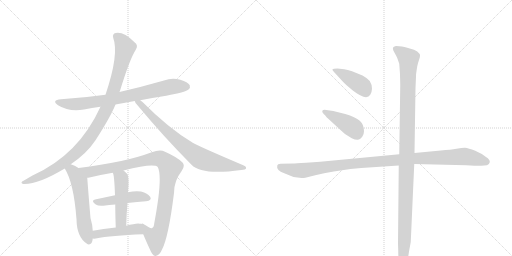
t = 0.00 s
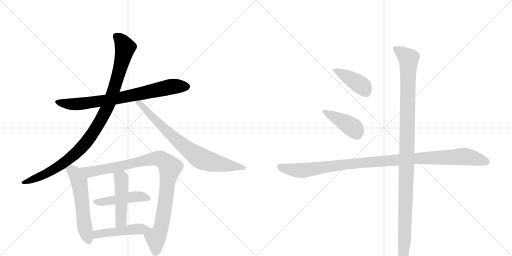
t = 2.00 s
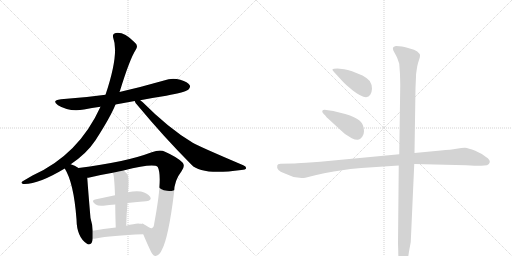
t = 4.00 s
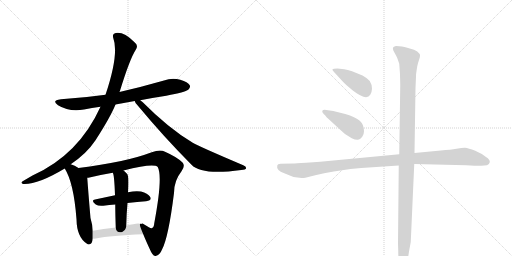
t = 6.01 s
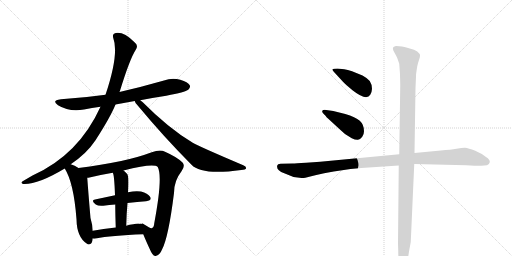
t = 8.01 s
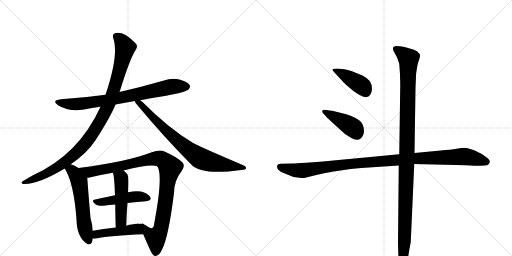
t = 10.01 s

The animated SVG that drew these frames (rendered in a browser with its animation timeline set to each time). Animation: 12 CSS @keyframes rules; one cycle of 10.01 s.

<svg version="1.1" viewBox="0 0 2048 1024" xmlns="http://www.w3.org/2000/svg">
  <g stroke="lightgray" stroke-dasharray="1,1" stroke-width="1" transform="scale(4, 4)">
    <line x1="0" y1="0" x2="256" y2="256"></line>
    <line x1="256" y1="0" x2="0" y2="256"></line>
    <line x1="128" y1="0" x2="128" y2="256"></line>
    <line x1="0" y1="128" x2="256" y2="128"></line>
    <line x1="256" y1="0" x2="512" y2="256"></line>
    <line x1="512" y1="0" x2="256" y2="256"></line>
    <line x1="384" y1="0" x2="384" y2="256"></line>
    <line x1="256" y1="128" x2="512" y2="128"></line>
  </g>
<g transform="scale(1, -1) translate(0, -850)">
   <style type="text/css">
    @keyframes keyframes0 {
      from {
       stroke: black;
       stroke-dashoffset: 774;
       stroke-width: 128;
       }
       72% {
       animation-timing-function: step-end;
       stroke: black;
       stroke-dashoffset: 0;
       stroke-width: 128;
       }
       to {
       stroke: black;
       stroke-width: 1024;
       }
       }
       #make-me-a-hanzi-animation-0 {
         animation: keyframes0 0.879883s both;
         animation-delay: 0.000000s;
         animation-timing-function: linear;
       }
    @keyframes keyframes1 {
      from {
       stroke: black;
       stroke-dashoffset: 1027;
       stroke-width: 128;
       }
       77% {
       animation-timing-function: step-end;
       stroke: black;
       stroke-dashoffset: 0;
       stroke-width: 128;
       }
       to {
       stroke: black;
       stroke-width: 1024;
       }
       }
       #make-me-a-hanzi-animation-1 {
         animation: keyframes1 1.085775s both;
         animation-delay: 0.879883s;
         animation-timing-function: linear;
       }
    @keyframes keyframes2 {
      from {
       stroke: black;
       stroke-dashoffset: 781;
       stroke-width: 128;
       }
       72% {
       animation-timing-function: step-end;
       stroke: black;
       stroke-dashoffset: 0;
       stroke-width: 128;
       }
       to {
       stroke: black;
       stroke-width: 1024;
       }
       }
       #make-me-a-hanzi-animation-2 {
         animation: keyframes2 0.885579s both;
         animation-delay: 1.965658s;
         animation-timing-function: linear;
       }
    @keyframes keyframes3 {
      from {
       stroke: black;
       stroke-dashoffset: 574;
       stroke-width: 128;
       }
       65% {
       animation-timing-function: step-end;
       stroke: black;
       stroke-dashoffset: 0;
       stroke-width: 128;
       }
       to {
       stroke: black;
       stroke-width: 1024;
       }
       }
       #make-me-a-hanzi-animation-3 {
         animation: keyframes3 0.717122s both;
         animation-delay: 2.851237s;
         animation-timing-function: linear;
       }
    @keyframes keyframes4 {
      from {
       stroke: black;
       stroke-dashoffset: 997;
       stroke-width: 128;
       }
       76% {
       animation-timing-function: step-end;
       stroke: black;
       stroke-dashoffset: 0;
       stroke-width: 128;
       }
       to {
       stroke: black;
       stroke-width: 1024;
       }
       }
       #make-me-a-hanzi-animation-4 {
         animation: keyframes4 1.061361s both;
         animation-delay: 3.568359s;
         animation-timing-function: linear;
       }
    @keyframes keyframes5 {
      from {
       stroke: black;
       stroke-dashoffset: 466;
       stroke-width: 128;
       }
       60% {
       animation-timing-function: step-end;
       stroke: black;
       stroke-dashoffset: 0;
       stroke-width: 128;
       }
       to {
       stroke: black;
       stroke-width: 1024;
       }
       }
       #make-me-a-hanzi-animation-5 {
         animation: keyframes5 0.629232s both;
         animation-delay: 4.629720s;
         animation-timing-function: linear;
       }
    @keyframes keyframes6 {
      from {
       stroke: black;
       stroke-dashoffset: 484;
       stroke-width: 128;
       }
       61% {
       animation-timing-function: step-end;
       stroke: black;
       stroke-dashoffset: 0;
       stroke-width: 128;
       }
       to {
       stroke: black;
       stroke-width: 1024;
       }
       }
       #make-me-a-hanzi-animation-6 {
         animation: keyframes6 0.643880s both;
         animation-delay: 5.258952s;
         animation-timing-function: linear;
       }
    @keyframes keyframes7 {
      from {
       stroke: black;
       stroke-dashoffset: 451;
       stroke-width: 128;
       }
       59% {
       animation-timing-function: step-end;
       stroke: black;
       stroke-dashoffset: 0;
       stroke-width: 128;
       }
       to {
       stroke: black;
       stroke-width: 1024;
       }
       }
       #make-me-a-hanzi-animation-7 {
         animation: keyframes7 0.617025s both;
         animation-delay: 5.902832s;
         animation-timing-function: linear;
       }
    @keyframes keyframes8 {
      from {
       stroke: black;
       stroke-dashoffset: 416;
       stroke-width: 128;
       }
       58% {
       animation-timing-function: step-end;
       stroke: black;
       stroke-dashoffset: 0;
       stroke-width: 128;
       }
       to {
       stroke: black;
       stroke-width: 1024;
       }
       }
       #make-me-a-hanzi-animation-8 {
         animation: keyframes8 0.588542s both;
         animation-delay: 6.519857s;
         animation-timing-function: linear;
       }
    @keyframes keyframes9 {
      from {
       stroke: black;
       stroke-dashoffset: 417;
       stroke-width: 128;
       }
       58% {
       animation-timing-function: step-end;
       stroke: black;
       stroke-dashoffset: 0;
       stroke-width: 128;
       }
       to {
       stroke: black;
       stroke-width: 1024;
       }
       }
       #make-me-a-hanzi-animation-9 {
         animation: keyframes9 0.589355s both;
         animation-delay: 7.108398s;
         animation-timing-function: linear;
       }
    @keyframes keyframes10 {
      from {
       stroke: black;
       stroke-dashoffset: 1088;
       stroke-width: 128;
       }
       78% {
       animation-timing-function: step-end;
       stroke: black;
       stroke-dashoffset: 0;
       stroke-width: 128;
       }
       to {
       stroke: black;
       stroke-width: 1024;
       }
       }
       #make-me-a-hanzi-animation-10 {
         animation: keyframes10 1.135417s both;
         animation-delay: 7.697754s;
         animation-timing-function: linear;
       }
    @keyframes keyframes11 {
      from {
       stroke: black;
       stroke-dashoffset: 1138;
       stroke-width: 128;
       }
       79% {
       animation-timing-function: step-end;
       stroke: black;
       stroke-dashoffset: 0;
       stroke-width: 128;
       }
       to {
       stroke: black;
       stroke-width: 1024;
       }
       }
       #make-me-a-hanzi-animation-11 {
         animation: keyframes11 1.176107s both;
         animation-delay: 8.833171s;
         animation-timing-function: linear;
       }
</style>
<path d="M 462 432 L 539 446 L 561 449 Q 612 459 665 467 Q 741 482 753 491 Q 763 500 759 509 Q 752 522 721 531 Q 688 540 656 528 Q 569 503 478 482 L 422 471 Q 337 459 244 453 Q 204 449 232 429 Q 278 401 336 412 Q 367 418 402 423 L 462 432 Z" fill="lightgray"></path> 
<path d="M 283 193 Q 347 236 382 289 Q 442 382 462 432 L 478 482 Q 479 485 480 487 Q 519 614 543 651 Q 555 669 538 681 Q 495 724 463 718 Q 448 715 453 698 Q 477 635 422 471 L 402 423 Q 315 231 130 148 L 94 127 Q 79 120 92 114 Q 149 110 259 176 L 283 193 Z" fill="lightgray"></path> 
<path d="M 539 446 Q 540 439 550 429 Q 653 305 766 191 Q 806 148 965 170 Q 983 171 984 176 Q 987 183 973 189 Q 790 267 771 279 Q 675 336 570 442 Q 564 446 561 449 C 538 468 524 472 539 446 Z" fill="lightgray"></path> 
<path d="M 314 178 Q 299 188 283 193 C 255 203 244 202 259 176 Q 295 119 306 -27 Q 307 -99 348 -125 L 351 -127 Q 369 -131 371 -104 L 371 -73 Q 370 -49 362 -22 Q 353 83 349 139 C 348 157 340 162 314 178 Z" fill="lightgray"></path> 
<path d="M 573 -87 Q 583 -112 604 -157 Q 613 -175 623 -174 Q 639 -171 649 -146 Q 674 -98 696 78 Q 696 127 726 165 Q 742 186 730 200 Q 708 222 660 243 Q 641 253 607 241 Q 502 201 314 178 C 284 174 320 133 349 139 Q 353 139 358 140 Q 398 150 451 159 L 494 168 Q 614 198 631 182 Q 652 142 617 -43 Q 616 -59 608 -62 Q 604 -66 577 -48 Q 568 -42 565 -46 C 554 -42 561 -59 573 -87 Z" fill="lightgray"></path> 
<path d="M 510 38 Q 550 42 584 45 Q 609 48 601 62 Q 591 78 564 84 Q 543 88 512 81 L 460 69 L 380 52 Q 362 48 383 32 Q 393 25 413 27 Q 437 31 461 32 L 510 38 Z" fill="lightgray"></path> 
<path d="M 505 -53 Q 506 -4 510 38 L 512 81 Q 518 150 506 157 Q 500 164 494 168 C 471 187 441 187 451 159 Q 457 153 460 69 L 461 32 Q 461 -5 463 -60 C 464 -90 504 -83 505 -53 Z" fill="lightgray"></path> 
<path d="M 371 -104 Q 375 -105 383 -104 Q 444 -92 573 -87 C 603 -86 594 -52 565 -46 Q 553 -42 533 -47 Q 518 -48 505 -53 L 463 -60 Q 412 -66 371 -73 C 341 -78 341 -102 371 -104 Z" fill="lightgray"></path> 
<path d="M 1336 562 L 1371 524 Q 1380 514 1410 489 Q 1466 445 1481 471 Q 1487 478 1488 495 Q 1488 512 1479 526 Q 1467 539 1450 548 Q 1403 569 1377 573 L 1350 576 Q 1333 576 1330 573 Q 1328 570 1336 562 Z" fill="lightgray"></path> 
<path d="M 1294 395 L 1303 386 Q 1305 381 1312 376 L 1350 341 Q 1377 316 1383 312 L 1407 297 Q 1422 290 1432 291 Q 1441 292 1449 303 Q 1456 313 1456 325 Q 1456 352 1439 367 Q 1422 382 1381 394 L 1333 406 L 1305 410 Q 1294 412 1290 408 Q 1286 403 1294 395 Z" fill="lightgray"></path> 
<path d="M 1597 233 L 1281 203 L 1224 199 Q 1182 196 1170 196 L 1122 195 Q 1110 194 1109 188 Q 1104 169 1137 157 L 1174 142 L 1206 138 Q 1216 138 1221 139 L 1261 149 Q 1295 158 1335 164 L 1402 174 L 1445 178 L 1595 188 L 1657 194 L 1864 189 Q 1916 186 1925 187 L 1948 189 Q 1956 190 1959 201 Q 1961 211 1944 222 Q 1929 235 1901 247 Q 1873 258 1860 259 Q 1847 259 1826 255 Q 1804 251 1763 248 L 1658 238 L 1597 233 Z" fill="lightgray"></path> 
<path d="M 1662 498 L 1664 544 Q 1664 554 1665 559 L 1669 585 Q 1671 596 1676 610 Q 1681 624 1680 630 Q 1679 635 1669 644 Q 1658 652 1639 656 Q 1620 663 1608 664 L 1585 666 Q 1583 667 1574 662 Q 1568 656 1577 641 Q 1586 625 1589 618 L 1597 595 Q 1601 553 1601 511 L 1597 233 L 1595 188 L 1592 -123 L 1593 -155 Q 1593 -207 1608 -212 Q 1615 -215 1623 -204 Q 1631 -194 1636 -156 L 1643 -118 L 1657 194 L 1658 238 L 1662 498 Z" fill="lightgray"></path> 
      <clipPath id="make-me-a-hanzi-clip-0">
      <path d="M 462 432 L 539 446 L 561 449 Q 612 459 665 467 Q 741 482 753 491 Q 763 500 759 509 Q 752 522 721 531 Q 688 540 656 528 Q 569 503 478 482 L 422 471 Q 337 459 244 453 Q 204 449 232 429 Q 278 401 336 412 Q 367 418 402 423 L 462 432 Z" fill="lightgray"></path>
      </clipPath>
      <path clip-path="url(#make-me-a-hanzi-clip-0)" d="M 235 443 L 259 435 L 324 434 L 481 458 L 681 503 L 745 504 " fill="none" id="make-me-a-hanzi-animation-0" stroke-dasharray="646 1292" stroke-linecap="round"></path>

      <clipPath id="make-me-a-hanzi-clip-1">
      <path d="M 283 193 Q 347 236 382 289 Q 442 382 462 432 L 478 482 Q 479 485 480 487 Q 519 614 543 651 Q 555 669 538 681 Q 495 724 463 718 Q 448 715 453 698 Q 477 635 422 471 L 402 423 Q 315 231 130 148 L 94 127 Q 79 120 92 114 Q 149 110 259 176 L 283 193 Z" fill="lightgray"></path>
      </clipPath>
      <path clip-path="url(#make-me-a-hanzi-clip-1)" d="M 465 705 L 489 682 L 501 658 L 461 505 L 428 418 L 387 341 L 350 287 L 278 215 L 192 159 L 97 120 " fill="none" id="make-me-a-hanzi-animation-1" stroke-dasharray="899 1798" stroke-linecap="round"></path>

      <clipPath id="make-me-a-hanzi-clip-2">
      <path d="M 539 446 Q 540 439 550 429 Q 653 305 766 191 Q 806 148 965 170 Q 983 171 984 176 Q 987 183 973 189 Q 790 267 771 279 Q 675 336 570 442 Q 564 446 561 449 C 538 468 524 472 539 446 Z" fill="lightgray"></path>
      </clipPath>
      <path clip-path="url(#make-me-a-hanzi-clip-2)" d="M 545 444 L 559 437 L 705 291 L 800 217 L 887 192 L 978 178 " fill="none" id="make-me-a-hanzi-animation-2" stroke-dasharray="653 1306" stroke-linecap="round"></path>

      <clipPath id="make-me-a-hanzi-clip-3">
      <path d="M 314 178 Q 299 188 283 193 C 255 203 244 202 259 176 Q 295 119 306 -27 Q 307 -99 348 -125 L 351 -127 Q 369 -131 371 -104 L 371 -73 Q 370 -49 362 -22 Q 353 83 349 139 C 348 157 340 162 314 178 Z" fill="lightgray"></path>
      </clipPath>
      <path clip-path="url(#make-me-a-hanzi-clip-3)" d="M 268 176 L 296 160 L 316 125 L 335 -36 L 356 -117 " fill="none" id="make-me-a-hanzi-animation-3" stroke-dasharray="446 892" stroke-linecap="round"></path>

      <clipPath id="make-me-a-hanzi-clip-4">
      <path d="M 573 -87 Q 583 -112 604 -157 Q 613 -175 623 -174 Q 639 -171 649 -146 Q 674 -98 696 78 Q 696 127 726 165 Q 742 186 730 200 Q 708 222 660 243 Q 641 253 607 241 Q 502 201 314 178 C 284 174 320 133 349 139 Q 353 139 358 140 Q 398 150 451 159 L 494 168 Q 614 198 631 182 Q 652 142 617 -43 Q 616 -59 608 -62 Q 604 -66 577 -48 Q 568 -42 565 -46 C 554 -42 561 -59 573 -87 Z" fill="lightgray"></path>
      </clipPath>
      <path clip-path="url(#make-me-a-hanzi-clip-4)" d="M 324 178 L 334 169 L 360 162 L 623 216 L 641 215 L 665 199 L 680 181 L 660 27 L 640 -73 L 623 -100 L 596 -84 L 570 -52 " fill="none" id="make-me-a-hanzi-animation-4" stroke-dasharray="869 1738" stroke-linecap="round"></path>

      <clipPath id="make-me-a-hanzi-clip-5">
      <path d="M 510 38 Q 550 42 584 45 Q 609 48 601 62 Q 591 78 564 84 Q 543 88 512 81 L 460 69 L 380 52 Q 362 48 383 32 Q 393 25 413 27 Q 437 31 461 32 L 510 38 Z" fill="lightgray"></path>
      </clipPath>
      <path clip-path="url(#make-me-a-hanzi-clip-5)" d="M 381 42 L 536 63 L 566 64 L 589 57 " fill="none" id="make-me-a-hanzi-animation-5" stroke-dasharray="338 676" stroke-linecap="round"></path>

      <clipPath id="make-me-a-hanzi-clip-6">
      <path d="M 505 -53 Q 506 -4 510 38 L 512 81 Q 518 150 506 157 Q 500 164 494 168 C 471 187 441 187 451 159 Q 457 153 460 69 L 461 32 Q 461 -5 463 -60 C 464 -90 504 -83 505 -53 Z" fill="lightgray"></path>
      </clipPath>
      <path clip-path="url(#make-me-a-hanzi-clip-6)" d="M 458 160 L 485 137 L 487 117 L 484 -28 L 469 -51 " fill="none" id="make-me-a-hanzi-animation-6" stroke-dasharray="356 712" stroke-linecap="round"></path>

      <clipPath id="make-me-a-hanzi-clip-7">
      <path d="M 371 -104 Q 375 -105 383 -104 Q 444 -92 573 -87 C 603 -86 594 -52 565 -46 Q 553 -42 533 -47 Q 518 -48 505 -53 L 463 -60 Q 412 -66 371 -73 C 341 -78 341 -102 371 -104 Z" fill="lightgray"></path>
      </clipPath>
      <path clip-path="url(#make-me-a-hanzi-clip-7)" d="M 377 -96 L 395 -85 L 528 -68 L 547 -67 L 562 -82 " fill="none" id="make-me-a-hanzi-animation-7" stroke-dasharray="323 646" stroke-linecap="round"></path>

      <clipPath id="make-me-a-hanzi-clip-8">
      <path d="M 1336 562 L 1371 524 Q 1380 514 1410 489 Q 1466 445 1481 471 Q 1487 478 1488 495 Q 1488 512 1479 526 Q 1467 539 1450 548 Q 1403 569 1377 573 L 1350 576 Q 1333 576 1330 573 Q 1328 570 1336 562 Z" fill="lightgray"></path>
      </clipPath>
      <path clip-path="url(#make-me-a-hanzi-clip-8)" d="M 1335 569 L 1368 556 L 1437 514 L 1465 480 " fill="none" id="make-me-a-hanzi-animation-8" stroke-dasharray="288 576" stroke-linecap="round"></path>

      <clipPath id="make-me-a-hanzi-clip-9">
      <path d="M 1294 395 L 1303 386 Q 1305 381 1312 376 L 1350 341 Q 1377 316 1383 312 L 1407 297 Q 1422 290 1432 291 Q 1441 292 1449 303 Q 1456 313 1456 325 Q 1456 352 1439 367 Q 1422 382 1381 394 L 1333 406 L 1305 410 Q 1294 412 1290 408 Q 1286 403 1294 395 Z" fill="lightgray"></path>
      </clipPath>
      <path clip-path="url(#make-me-a-hanzi-clip-9)" d="M 1298 403 L 1411 340 L 1428 313 " fill="none" id="make-me-a-hanzi-animation-9" stroke-dasharray="289 578" stroke-linecap="round"></path>

      <clipPath id="make-me-a-hanzi-clip-10">
      <path d="M 1597 233 L 1281 203 L 1224 199 Q 1182 196 1170 196 L 1122 195 Q 1110 194 1109 188 Q 1104 169 1137 157 L 1174 142 L 1206 138 Q 1216 138 1221 139 L 1261 149 Q 1295 158 1335 164 L 1402 174 L 1445 178 L 1595 188 L 1657 194 L 1864 189 Q 1916 186 1925 187 L 1948 189 Q 1956 190 1959 201 Q 1961 211 1944 222 Q 1929 235 1901 247 Q 1873 258 1860 259 Q 1847 259 1826 255 Q 1804 251 1763 248 L 1658 238 L 1597 233 Z" fill="lightgray"></path>
      </clipPath>
      <path clip-path="url(#make-me-a-hanzi-clip-10)" d="M 1120 183 L 1135 176 L 1212 168 L 1433 198 L 1652 216 L 1849 224 L 1945 203 " fill="none" id="make-me-a-hanzi-animation-10" stroke-dasharray="960 1920" stroke-linecap="round"></path>

      <clipPath id="make-me-a-hanzi-clip-11">
      <path d="M 1662 498 L 1664 544 Q 1664 554 1665 559 L 1669 585 Q 1671 596 1676 610 Q 1681 624 1680 630 Q 1679 635 1669 644 Q 1658 652 1639 656 Q 1620 663 1608 664 L 1585 666 Q 1583 667 1574 662 Q 1568 656 1577 641 Q 1586 625 1589 618 L 1597 595 Q 1601 553 1601 511 L 1597 233 L 1595 188 L 1592 -123 L 1593 -155 Q 1593 -207 1608 -212 Q 1615 -215 1623 -204 Q 1631 -194 1636 -156 L 1643 -118 L 1657 194 L 1658 238 L 1662 498 Z" fill="lightgray"></path>
      </clipPath>
      <path clip-path="url(#make-me-a-hanzi-clip-11)" d="M 1583 655 L 1634 614 L 1620 -62 L 1611 -202 " fill="none" id="make-me-a-hanzi-animation-11" stroke-dasharray="1010 2020" stroke-linecap="round"></path>

</g>
</svg>
